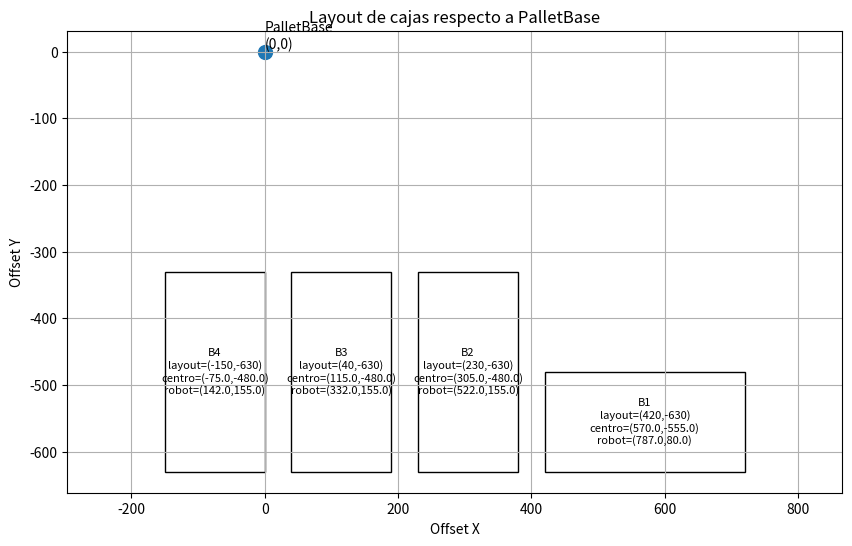

Python code for this plot:
import matplotlib.pyplot as plt
from matplotlib.patches import Rectangle

# =========================
# PUNTO BASE REAL DEL ROBOT
# =========================
PALLET_BASE_NAME = "PalletRbox1"
PALLET_BASE_X = 216.998
PALLET_BASE_Y = 634.997
PALLET_BASE_Z = -899.868

# =========================
# VARIABLES LUA
# =========================
OFFSETZ = 500
OFFSETZBOX = 300

# =========================
# CAJAS DEL LAYOUT
# x,y son offsets respecto a PalletBase
# =========================
boxes = [
    {"label": "B1", "x": 420,  "y": -630, "w": 300, "h": 150},
    {"label": "B2", "x": 230,  "y": -630, "w": 150, "h": 300},
    {"label": "B3", "x": 40,   "y": -630, "w": 150, "h": 300},
    {"label": "B4", "x": -150, "y": -630, "w": 150, "h": 300},
]

def generate_box_lua(box, pallet_base="PalletBase"):
    x = box["x"]
    y = box["y"]
    label = box["label"]

    lines = []
    lines.append(f"-- {label}")
    lines.append("PTP(Homeespera,100,-1,0)")
    lines.append("PTP(Tomacaja2,100,-1,0)")
    lines.append("PTP(Tomacaja1,100,-1,0)")
    lines.append("SetAuxDO(4,1,0,0)")
    lines.append("WaitMs(1000)")
    lines.append("PTP(Tomacaja2,100,-1,0)")
    lines.append(f"PTP(TransR1,100,-1,1,{x},{y},offsetz+100,0,0,0)")
    lines.append(f"PTP({pallet_base},100,-1,1,{x},{y},offsetz,0,0,0)")
    lines.append(f"PTP({pallet_base},100,-1,1,{x},{y},offsetzbox,0,0,0)")
    lines.append("SetAuxDO(4,0,0,0)")
    lines.append("WaitMs(500)")
    lines.append(f"PTP({pallet_base},100,-1,1,{x},{y},offsetz,0,0,0)")
    lines.append("PTP(Homeespera,100,-1,0)")
    return "\n".join(lines)

def generate_lua(boxes):
    lines = []
    lines.append("-- VARIABLES NECESARIAS")
    lines.append("Offsetx = 0")
    lines.append("offsety = 0")
    lines.append(f"offsetz = {OFFSETZ}")
    lines.append(f"offsetzbox = {OFFSETZBOX}")
    lines.append("PalletBase = PalletRbox1")
    lines.append("SetAuxDO(4,0,0,0)")
    lines.append("")

    for box in boxes:
        lines.append(generate_box_lua(box))
        lines.append("")

    return "\n".join(lines)

def draw_layout(boxes):
    fig, ax = plt.subplots(figsize=(10, 6))

    # dibujar origen/base
    ax.scatter(0, 0, s=100)
    ax.text(0, 0, "PalletBase\n(0,0)", ha="left", va="bottom")

    for box in boxes:
        x = box["x"]
        y = box["y"]
        w = box["w"]
        h = box["h"]
        label = box["label"]

        rect = Rectangle((x, y), w, h, fill=False)
        ax.add_patch(rect)

        cx = x + w / 2
        cy = y + h / 2

        robot_x = PALLET_BASE_X + cx
        robot_y = PALLET_BASE_Y + cy

        ax.text(
            cx,
            cy,
            f"{label}\nlayout=({x},{y})\ncentro=({cx:.1f},{cy:.1f})\nrobot=({robot_x:.1f},{robot_y:.1f})",
            ha="center",
            va="center",
            fontsize=8
        )

    ax.set_title("Layout de cajas respecto a PalletBase")
    ax.set_xlabel("Offset X")
    ax.set_ylabel("Offset Y")
    ax.grid(True)
    ax.axis("equal")
    plt.show()

lua_code = generate_lua(boxes)
print(lua_code)

draw_layout(boxes)
